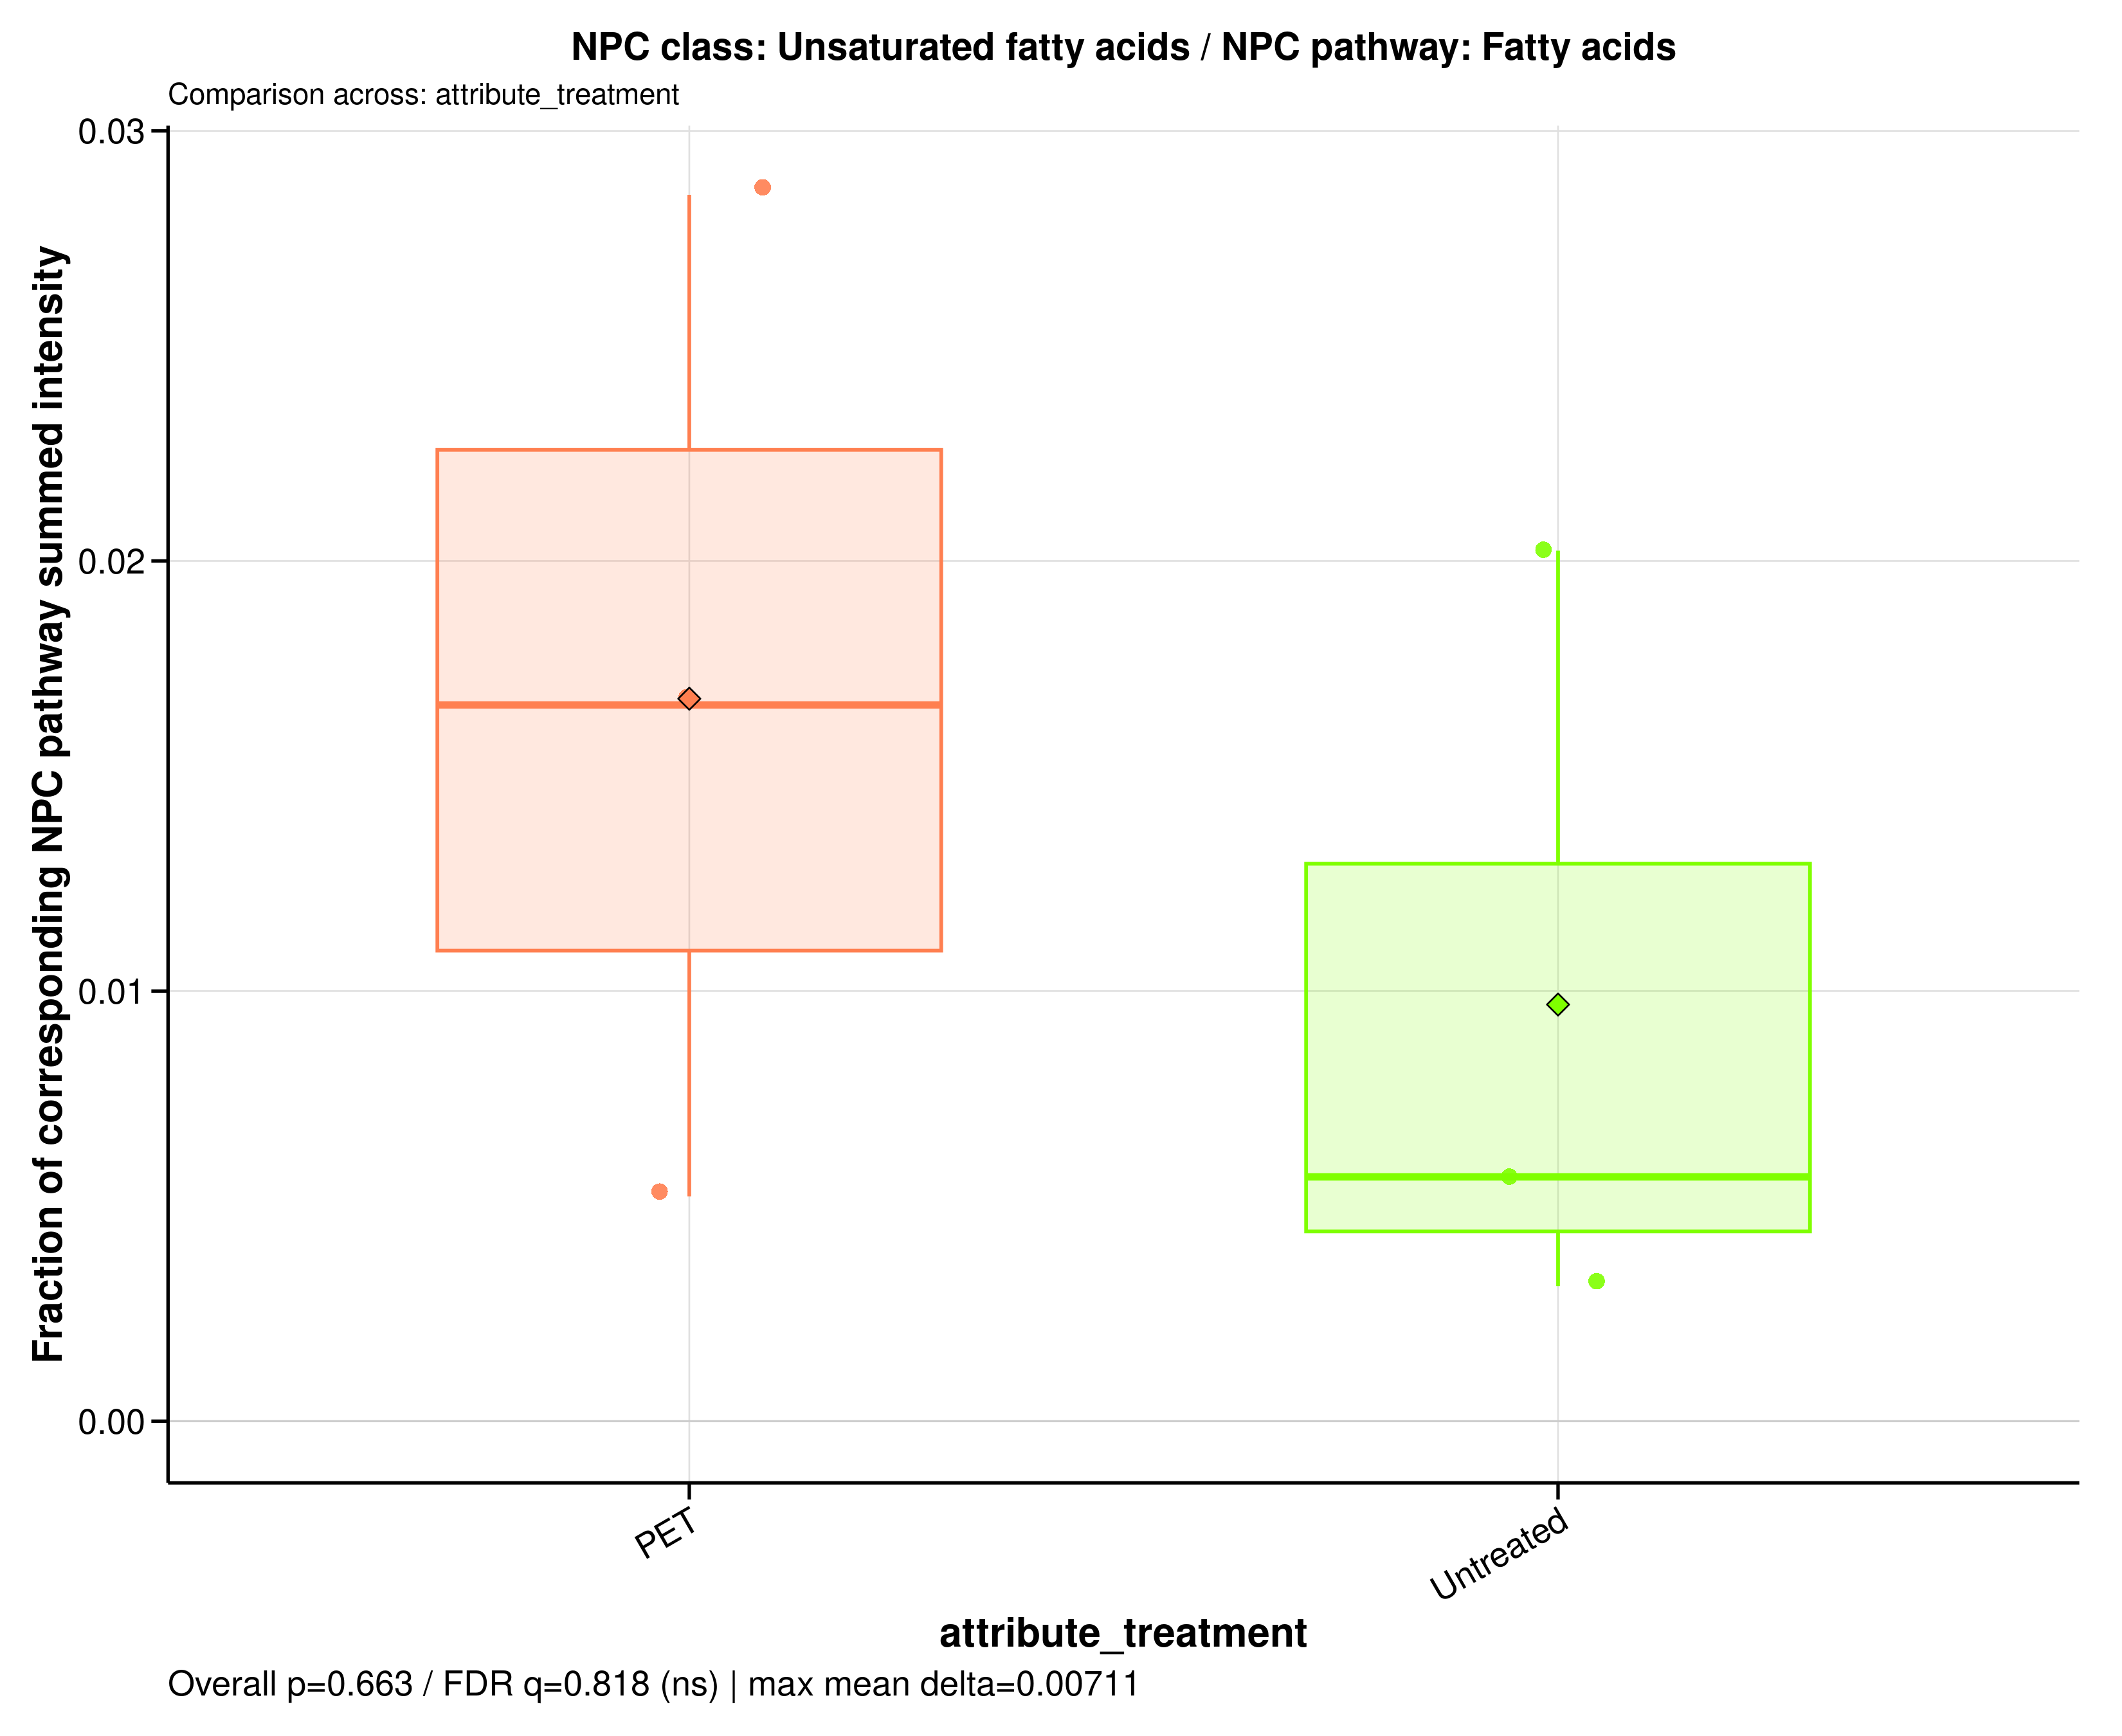

Values plotted in this chart, from the file beside it:
sample_id	group	data_source	numerator_level	numerator_term	numerator_class	denominator_level	denominator_term	npc_pathway	npc_superclass	npc_class	ratio_label	ratio_plot_label	numerator_n_features	denominator_n_features	numerator_summed_intensity	denominator_summed_intensity	ratio	npc_overall_test	npc_overall_p_value	npc_overall_q_value	npc_overall_significance	npc_max_mean_difference	npc_max_median_difference
A549_110626_PET100	PET	filtered	class	Unsaturated fatty acids	Unsaturated fatty acids	pathway	Fatty acids	Fatty acids	Fatty Acids and Conjugates	Unsaturated fatty acids	NPC class: Unsaturated fatty acids / NPC…	Unsaturated fatty acids	2	244	1.533	53.77	0.02851	wilcoxon_rank_sum	0.6625	0.8184	ns	0.007111	0.01097
A549_110626_untreated	Untreated	filtered	class	Unsaturated fatty acids	Unsaturated fatty acids	pathway	Fatty acids	Fatty acids	Fatty Acids and Conjugates	Unsaturated fatty acids	NPC class: Unsaturated fatty acids / NPC…	Unsaturated fatty acids	2	244	0.4881	155.4	0.003141	wilcoxon_rank_sum	0.6625	0.8184	ns	0.007111	0.01097
A549_180626_PET100	PET	filtered	class	Unsaturated fatty acids	Unsaturated fatty acids	pathway	Fatty acids	Fatty acids	Fatty Acids and Conjugates	Unsaturated fatty acids	NPC class: Unsaturated fatty acids / NPC…	Unsaturated fatty acids	2	244	1.336	80.22	0.01665	wilcoxon_rank_sum	0.6625	0.8184	ns	0.007111	0.01097
A549_180626_untreated	Untreated	filtered	class	Unsaturated fatty acids	Unsaturated fatty acids	pathway	Fatty acids	Fatty acids	Fatty Acids and Conjugates	Unsaturated fatty acids	NPC class: Unsaturated fatty acids / NPC…	Unsaturated fatty acids	2	244	0.9527	167.7	0.00568	wilcoxon_rank_sum	0.6625	0.8184	ns	0.007111	0.01097
A549_210626_PET100	PET	filtered	class	Unsaturated fatty acids	Unsaturated fatty acids	pathway	Fatty acids	Fatty acids	Fatty Acids and Conjugates	Unsaturated fatty acids	NPC class: Unsaturated fatty acids / NPC…	Unsaturated fatty acids	2	244	0.8561	163.8	0.005228	wilcoxon_rank_sum	0.6625	0.8184	ns	0.007111	0.01097
A549_210626_untreated	Untreated	filtered	class	Unsaturated fatty acids	Unsaturated fatty acids	pathway	Fatty acids	Fatty acids	Fatty Acids and Conjugates	Unsaturated fatty acids	NPC class: Unsaturated fatty acids / NPC…	Unsaturated fatty acids	2	244	2	98.82	0.02024	wilcoxon_rank_sum	0.6625	0.8184	ns	0.007111	0.01097
